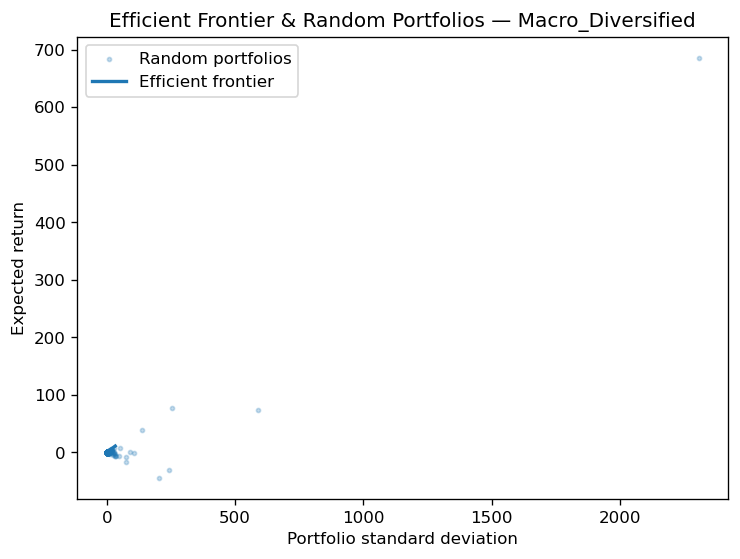

Source data for this figure (header and first rows):
gamma, ret, stdev, weights, name
0.01, 10.92, 32.97, [ 185.76942825  -49.72323376   12.736876…, Macro_Diversified
0.01207, 9.061, 27.32, [ 153.95422823  -41.19702884   10.546774…, Macro_Diversified
0.01456, 7.518, 22.64, [ 127.59079266  -34.13185076    8.731961…, Macro_Diversified
0.01758, 6.239, 18.76, [105.7449223  -28.27734201   7.22813013 …, Macro_Diversified
0.02121, 5.179, 15.54, [ 87.64249972 -23.42604564   5.98199107 …, Macro_Diversified
0.0256, 4.301, 12.88, [ 72.64205807 -19.40605396   4.94938694 …, Macro_Diversified
0.03089, 3.573, 10.67, [ 60.21205051 -16.07491691   4.09372699 …, Macro_Diversified
0.03728, 2.97, 8.845, [ 49.91201458 -13.31459427   3.38469055 …, Macro_Diversified
0.04498, 2.471, 7.329, [ 41.37696425 -11.02727287   2.79715264 …, Macro_Diversified
0.05429, 2.057, 6.073, [ 34.30445647  -9.13190051   2.31029359 …, Macro_Diversified
0.06551, 1.714, 5.033, [ 28.44387402  -7.56131391   1.90686136 …, Macro_Diversified
0.07906, 1.429, 4.17, [ 23.58754472  -6.25985868   1.57256015 …, Macro_Diversified
0.09541, 1.194, 3.456, [ 19.56338255  -5.1814172    1.29554388 …, Macro_Diversified
0.1151, 0.9984, 2.864, [ 16.22878965  -4.28777446   1.06599634 …, Macro_Diversified
0.1389, 0.8366, 2.373, [ 13.46560334  -3.54726387   0.87578344 …, Macro_Diversified
0.1677, 0.7026, 1.967, [11.17590898 -2.93364512  0.71816489 -8.…, Macro_Diversified
0.2024, 0.5915, 1.63, [ 9.27857029 -2.42517437  0.58755541 -7.…, Macro_Diversified
0.2442, 0.4995, 1.351, [ 7.7063543  -2.00383377  0.47932682 -5.…, Macro_Diversified
0.2947, 0.4232, 1.12, [ 6.40354888 -1.65469292  0.38964398 -4.…, Macro_Diversified
0.3556, 0.36, 0.9282, [ 5.32398859 -1.36537988  0.31532894 -3.…, Macro_Diversified
0.4292, 0.3076, 0.7696, [ 4.42941875 -1.12564271  0.25374832 -3.…, Macro_Diversified
0.5179, 0.2642, 0.6383, [ 3.68813992 -0.92698625  0.20271998 -2.…, Macro_Diversified
0.6251, 0.2283, 0.5296, [ 3.07388458 -0.762371    0.16043572 -1.…, Macro_Diversified
0.7543, 0.1985, 0.4397, [ 2.56488633 -0.62596377  0.12539717 -1.…, Macro_Diversified
0.9103, 0.1738, 0.3653, [ 2.1431086  -0.5129309   0.09636273 -1.…, Macro_Diversified
1.099, 0.1533, 0.3039, [ 1.79360554 -0.41926704  0.07230355 -0.…, Macro_Diversified
1.326, 0.1364, 0.2532, [ 1.50399236 -0.34165315  0.05236709 -0.…, Macro_Diversified
1.6, 0.1223, 0.2115, [ 1.26400648 -0.27733896  0.03584688 -0.…, Macro_Diversified
1.931, 0.1107, 0.1773, [ 1.06514392 -0.22404547  0.02215753 -0.…, Macro_Diversified
2.33, 0.101, 0.1493, [ 0.9003579  -0.17988421  0.01081395  0.…, Macro_Diversified
2.812, 0.09304, 0.1266, [ 0.76380915 -0.1432903   0.00141417  0.…, Macro_Diversified
3.393, 0.08641, 0.1082, [ 0.65065902 -0.11296702 -0.00637489  0.…, Macro_Diversified
4.095, 0.08092, 0.09358, [ 0.55689798 -0.08783985 -0.01282923  0.…, Macro_Diversified
4.942, 0.07638, 0.08201, [ 0.47920357 -0.06701841 -0.01817758  0.…, Macro_Diversified
5.964, 0.07261, 0.07302, [ 0.41482266 -0.04976487 -0.02260945  0.…, Macro_Diversified
7.197, 0.06948, 0.06613, [ 0.36147389 -0.03546785 -0.02628188  0.…, Macro_Diversified
8.685, 0.0669, 0.06096, [ 0.31726681 -0.02362072 -0.02932502  0.…, Macro_Diversified
10.48, 0.06475, 0.05714, [ 0.28063494 -0.01380369 -0.0318467   0.…, Macro_Diversified
12.65, 0.06297, 0.05435, [ 0.2502802  -0.00566888 -0.03393626  0.…, Macro_Diversified
15.26, 0.0615, 0.05236, [ 0.22512696  0.00107198 -0.03566777  0.…, Macro_Diversified
18.42, 0.06028, 0.05094, [ 0.20428392  0.00665774 -0.03710257  0.…, Macro_Diversified
22.23, 0.05927, 0.04995, [ 0.18701248  0.01128634 -0.0382915   0.…, Macro_Diversified
26.83, 0.05843, 0.04925, [ 0.17270062  0.01512179 -0.0392767   0.…, Macro_Diversified
32.37, 0.05774, 0.04877, [ 0.16084121  0.01830002 -0.04009309  0.…, Macro_Diversified
39.07, 0.05716, 0.04844, [ 0.15101399  0.02093363 -0.04076957  0.…, Macro_Diversified
47.15, 0.05669, 0.04821, [ 0.14287074  0.02311595 -0.04133014  0.…, Macro_Diversified
56.9, 0.05629, 0.04805, [ 0.13612289  0.02492432 -0.04179465  0.…, Macro_Diversified
68.66, 0.05596, 0.04794, [ 0.13053134  0.02642281 -0.04217956  0.…, Macro_Diversified
82.86, 0.05569, 0.04786, [ 0.12589794  0.02766452 -0.04249852  0.…, Macro_Diversified
100.0, 0.05547, 0.04781, [ 0.1220585   0.02869345 -0.04276282  0.…, Macro_Diversified
